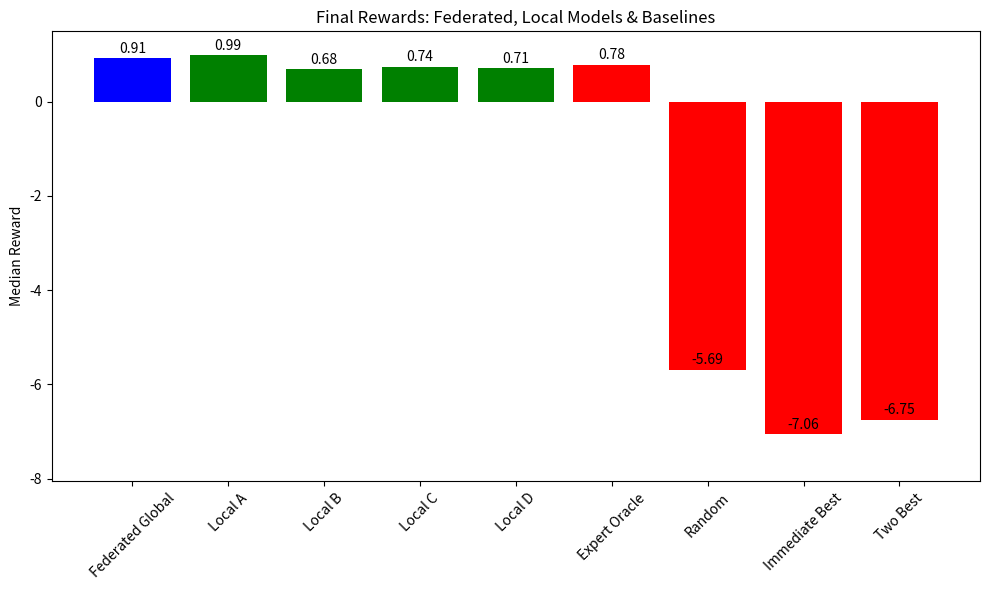
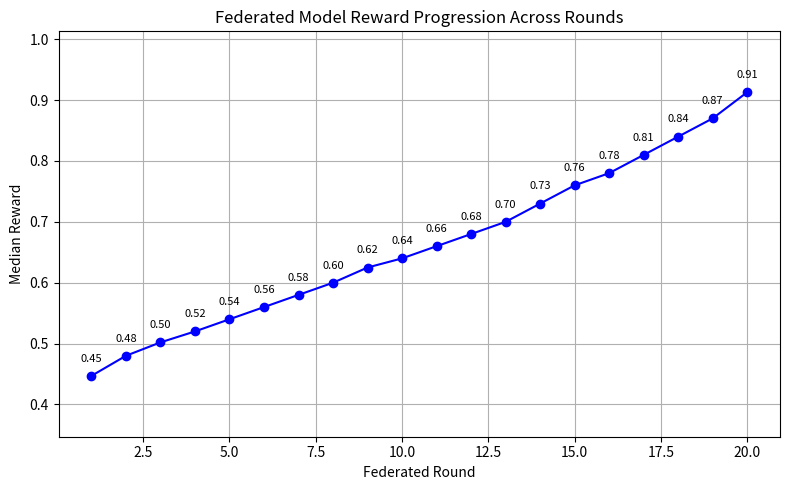

Write Python code to recreate these figures, in order.
import matplotlib.pyplot as plt
import numpy as np

# -----------------------------
# Example data from your latest run
# -----------------------------
fed_reward = 0.913

baselines = {
    "Expert Oracle": 0.778,
    "Random": -5.689,
    "Immediate Best": -7.056,
    "Two Best": -6.750,
}

local_models = {"Local A": 0.989, "Local B": 0.680, "Local C": 0.737, "Local D": 0.713}

# Simulated federated reward progression over 20 rounds (example)
fed_progression = [
    0.447,
    0.480,
    0.502,
    0.520,
    0.540,
    0.560,
    0.580,
    0.600,
    0.625,
    0.640,
    0.660,
    0.680,
    0.700,
    0.730,
    0.760,
    0.780,
    0.810,
    0.840,
    0.870,
    0.913,
]


# -----------------------------
# 1️⃣ Bar chart: final rewards
# -----------------------------
def plot_final_rewards():
    labels = ["Federated Global"] + list(local_models.keys()) + list(baselines.keys())
    rewards = [fed_reward] + list(local_models.values()) + list(baselines.values())

    plt.figure(figsize=(10, 6))
    bars = plt.bar(labels, rewards, color=["blue"] + ["green"] * 4 + ["red"] * 4)

    plt.ylabel("Median Reward")
    plt.title("Final Rewards: Federated, Local Models & Baselines")
    plt.xticks(rotation=45)
    plt.ylim(min(rewards) - 1, max(rewards) + 0.5)

    # Show value on top of each bar
    for bar in bars:
        yval = bar.get_height()
        plt.text(
            bar.get_x() + bar.get_width() / 2,
            yval + 0.05,
            f"{yval:.2f}",
            ha="center",
            va="bottom",
        )

    plt.tight_layout()
    plt.show()


# -----------------------------
# 2️⃣ Line chart: federated reward progression
# -----------------------------
def plot_fed_progression():
    rounds = np.arange(1, len(fed_progression) + 1)

    plt.figure(figsize=(8, 5))
    plt.plot(rounds, fed_progression, marker="o", color="blue")
    plt.title("Federated Model Reward Progression Across Rounds")
    plt.xlabel("Federated Round")
    plt.ylabel("Median Reward")
    plt.grid(True)
    plt.ylim(min(fed_progression) - 0.1, max(fed_progression) + 0.1)

    # Show value labels at each point
    for x, y in zip(rounds, fed_progression):
        plt.text(x, y + 0.02, f"{y:.2f}", ha="center", va="bottom", fontsize=8)

    plt.tight_layout()
    plt.show()


# -----------------------------
# Run plots
# -----------------------------
if __name__ == "__main__":
    plot_final_rewards()
    plot_fed_progression()
